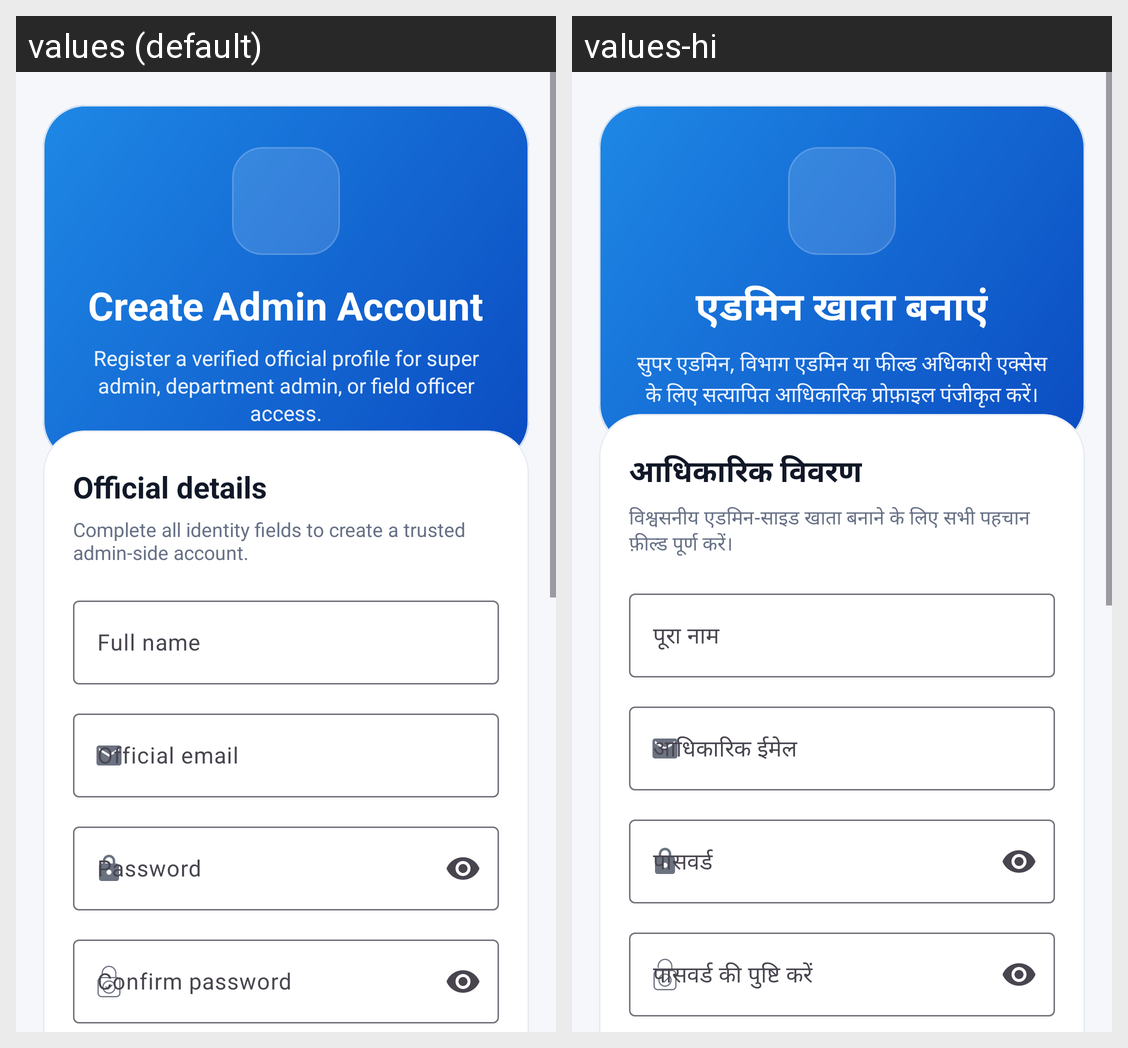

Here is an Android app screen in its default locale and in the app's own translations. Write out the translated-string differences for the strings that appear on this screen.
Android screen res/layout/activity_sing_up.xml rendered under 2 locales, left to right: values (default), values-hi. Device: Nexus 5 (rendered at 1080×1920; each locale shown at half size, 540×960, under a caption strip naming it); theme Theme.Urban.
Strings drawn on this screen, with the default value and each locale's value (text and hints the layout hard-codes, and strings that could not be matched under every locale, appear in the picture but are not listed):

signup_title
  values: Create Admin Account
  values-hi: एडमिन खाता बनाएं

signup_subtitle
  values: Register a verified official profile for super admin, department admin, or field officer access.
  values-hi: सुपर एडमिन, विभाग एडमिन या फील्ड अधिकारी एक्सेस के लिए सत्यापित आधिकारिक प्रोफ़ाइल पंजीकृत करें।

signup_official_details
  values: Official details
  values-hi: आधिकारिक विवरण

signup_details_subtitle
  values: Complete all identity fields to create a trusted admin-side account.
  values-hi: विश्वसनीय एडमिन-साइड खाता बनाने के लिए सभी पहचान फ़ील्ड पूर्ण करें।

signup_full_name
  values: Full name
  values-hi: पूरा नाम

auth_official_email
  values: Official email
  values-hi: आधिकारिक ईमेल

auth_password
  values: Password
  values-hi: पासवर्ड

signup_confirm_password
  values: Confirm password
  values-hi: पासवर्ड की पुष्टि करें
